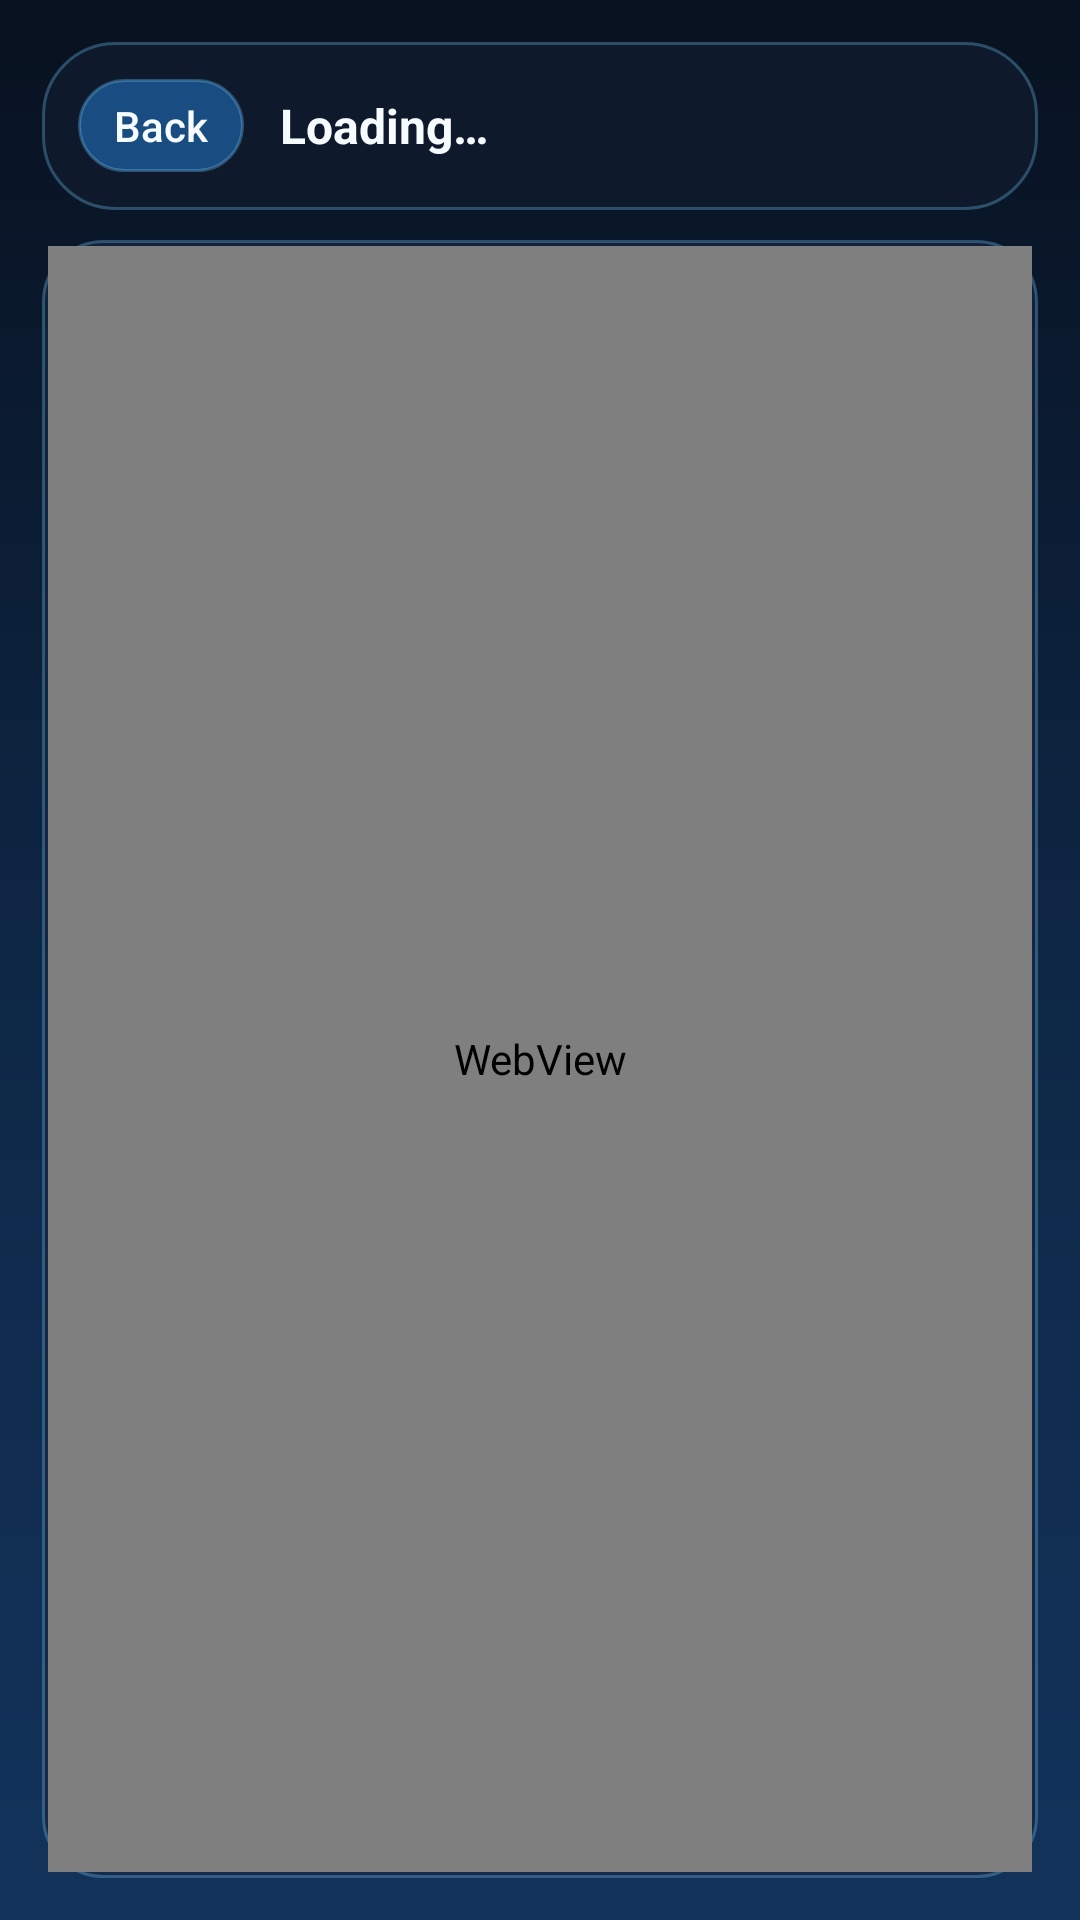

This screen was rendered from an Android layout file. Write that file and the resources it references.
<!-- AndroidManifest.xml: application theme android:Theme.DeviceDefault -->
<!-- res/layout/activity_browser.xml -->
<?xml version="1.0" encoding="utf-8"?>
<LinearLayout xmlns:android="http://schemas.android.com/apk/res/android"
    android:layout_width="match_parent"
    android:layout_height="match_parent"
    android:background="@drawable/bg_app_gradient"
    android:orientation="vertical"
    android:padding="14dp">

    <LinearLayout
        android:layout_width="match_parent"
        android:layout_height="wrap_content"
        android:background="@drawable/bg_panel"
        android:gravity="center_vertical"
        android:orientation="horizontal"
        android:minHeight="56dp"
        android:paddingLeft="12dp"
        android:paddingTop="10dp"
        android:paddingRight="12dp"
        android:paddingBottom="10dp">

        <Button
            android:id="@+id/btnBrowserBack"
            android:layout_width="wrap_content"
            android:layout_height="wrap_content"
            android:background="@drawable/bg_button_secondary"
            android:minHeight="0dp"
            android:minWidth="0dp"
            android:paddingLeft="12dp"
            android:paddingTop="6dp"
            android:paddingRight="12dp"
            android:paddingBottom="6dp"
            android:text="@string/browser_back"
            android:textAllCaps="false"
            android:textColor="@color/text_primary" />

        <TextView
            android:id="@+id/txtBrowserTitle"
            android:layout_width="0dp"
            android:layout_height="wrap_content"
            android:layout_marginStart="12dp"
            android:layout_weight="1"
            android:ellipsize="end"
            android:maxLines="1"
            android:text="@string/browser_loading"
            android:textColor="@color/text_primary"
            android:textSize="16sp"
            android:textStyle="bold" />

        <Button
            android:id="@+id/btnBrowserRecommendedPack"
            android:layout_width="wrap_content"
            android:layout_height="wrap_content"
            android:layout_marginStart="10dp"
            android:background="@drawable/bg_button_secondary"
            android:minHeight="0dp"
            android:minWidth="0dp"
            android:paddingLeft="12dp"
            android:paddingTop="6dp"
            android:paddingRight="12dp"
            android:paddingBottom="6dp"
            android:text="@string/browser_recommended_pack"
            android:textAllCaps="false"
            android:textColor="@color/text_primary"
            android:visibility="gone" />
    </LinearLayout>

    <FrameLayout
        android:layout_width="match_parent"
        android:layout_height="0dp"
        android:layout_marginTop="10dp"
        android:layout_weight="1"
        android:background="@drawable/bg_panel_secondary"
        android:padding="2dp">

        <android.webkit.WebView
            android:id="@+id/webBrowser"
            android:layout_width="match_parent"
            android:layout_height="match_parent" />
    </FrameLayout>
</LinearLayout>
<!-- resources referenced by this layout -->
<resources>
  <color name="text_primary">#F6FBFF</color>
  <!-- drawable bg_app_gradient (drawable) -->
  <?xml version="1.0" encoding="utf-8"?>
  <shape xmlns:android="http://schemas.android.com/apk/res/android">
      <gradient
          android:angle="270"
          android:startColor="@color/bg_app_top"
          android:centerColor="#0E2746"
          android:endColor="@color/bg_app_bottom" />
  </shape>
  <!-- drawable bg_button_secondary (drawable) -->
  <?xml version="1.0" encoding="utf-8"?>
  <shape xmlns:android="http://schemas.android.com/apk/res/android">
      <corners android:radius="16dp" />
      <solid android:color="@color/brand_blue_deep" />
      <stroke
          android:width="1dp"
          android:color="@color/surface_border" />
  </shape>
  <!-- drawable bg_panel (drawable) -->
  <?xml version="1.0" encoding="utf-8"?>
  <shape xmlns:android="http://schemas.android.com/apk/res/android">
      <corners android:radius="24dp" />
      <solid android:color="@color/surface_primary" />
      <stroke
          android:width="1dp"
          android:color="@color/surface_border" />
  </shape>
  <!-- drawable bg_panel_secondary (drawable) -->
  <?xml version="1.0" encoding="utf-8"?>
  <shape xmlns:android="http://schemas.android.com/apk/res/android">
      <corners android:radius="20dp" />
      <solid android:color="@color/surface_secondary" />
      <stroke
          android:width="1dp"
          android:color="@color/surface_border" />
  </shape>
  <string name="browser_back">Back</string>
  <string name="browser_loading">Loading…</string>
  <color name="bg_app_top">#08111F</color>
  <color name="bg_app_bottom">#13335B</color>
  <color name="brand_blue_deep">#194D82</color>
  <color name="surface_border">#4D78D1FF</color>
  <color name="surface_primary">#CC0F1B2D</color>
  <color name="surface_secondary">#B3172742</color>
</resources>
